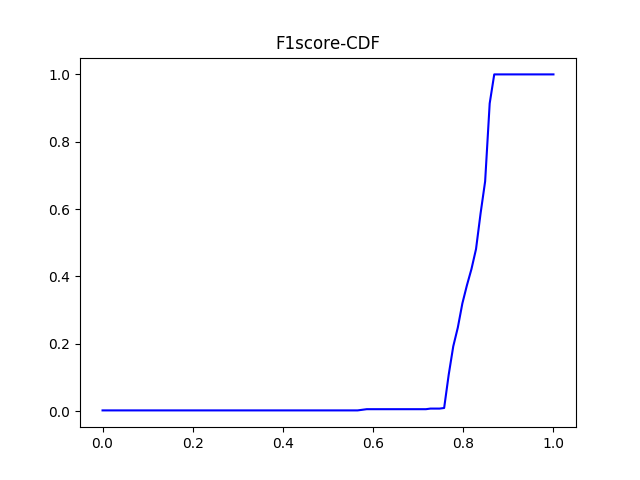

The file beside this chart, header and first rows:
#F1_score	percentage
0.0	0.001795
0.0101	0.001795
0.0202	0.001795
0.0303	0.001795
0.0404	0.001795
0.05051	0.001795
0.06061	0.001795
0.07071	0.001795
0.08081	0.001795
0.09091	0.001795
0.101	0.001795
0.1111	0.001795
0.1212	0.001795
0.1313	0.001795
0.1414	0.001795
0.1515	0.001795
0.1616	0.001795
0.1717	0.001795
0.1818	0.001795
0.1919	0.001795
0.202	0.001795
0.2121	0.001795
0.2222	0.001795
0.2323	0.001795
0.2424	0.001795
0.2525	0.001795
0.2626	0.001795
0.2727	0.001795
0.2828	0.001795
0.2929	0.001795
0.303	0.001795
0.3131	0.001795
0.3232	0.001795
0.3333	0.001795
0.3434	0.001795
0.3535	0.001795
0.3636	0.001795
0.3737	0.001795
0.3838	0.001795
0.3939	0.001795
0.404	0.001795
0.4141	0.001795
0.4242	0.001795
0.4343	0.001795
0.4444	0.001795
0.4545	0.001795
0.4646	0.001795
0.4747	0.001795
0.4848	0.001795
0.4949	0.001795
0.5051	0.001795
0.5152	0.001795
0.5253	0.001795
0.5354	0.001795
0.5455	0.001795
0.5556	0.001795
0.5657	0.001795
0.5758	0.003591
0.5859	0.005386
0.596	0.005386
... 40 more rows
